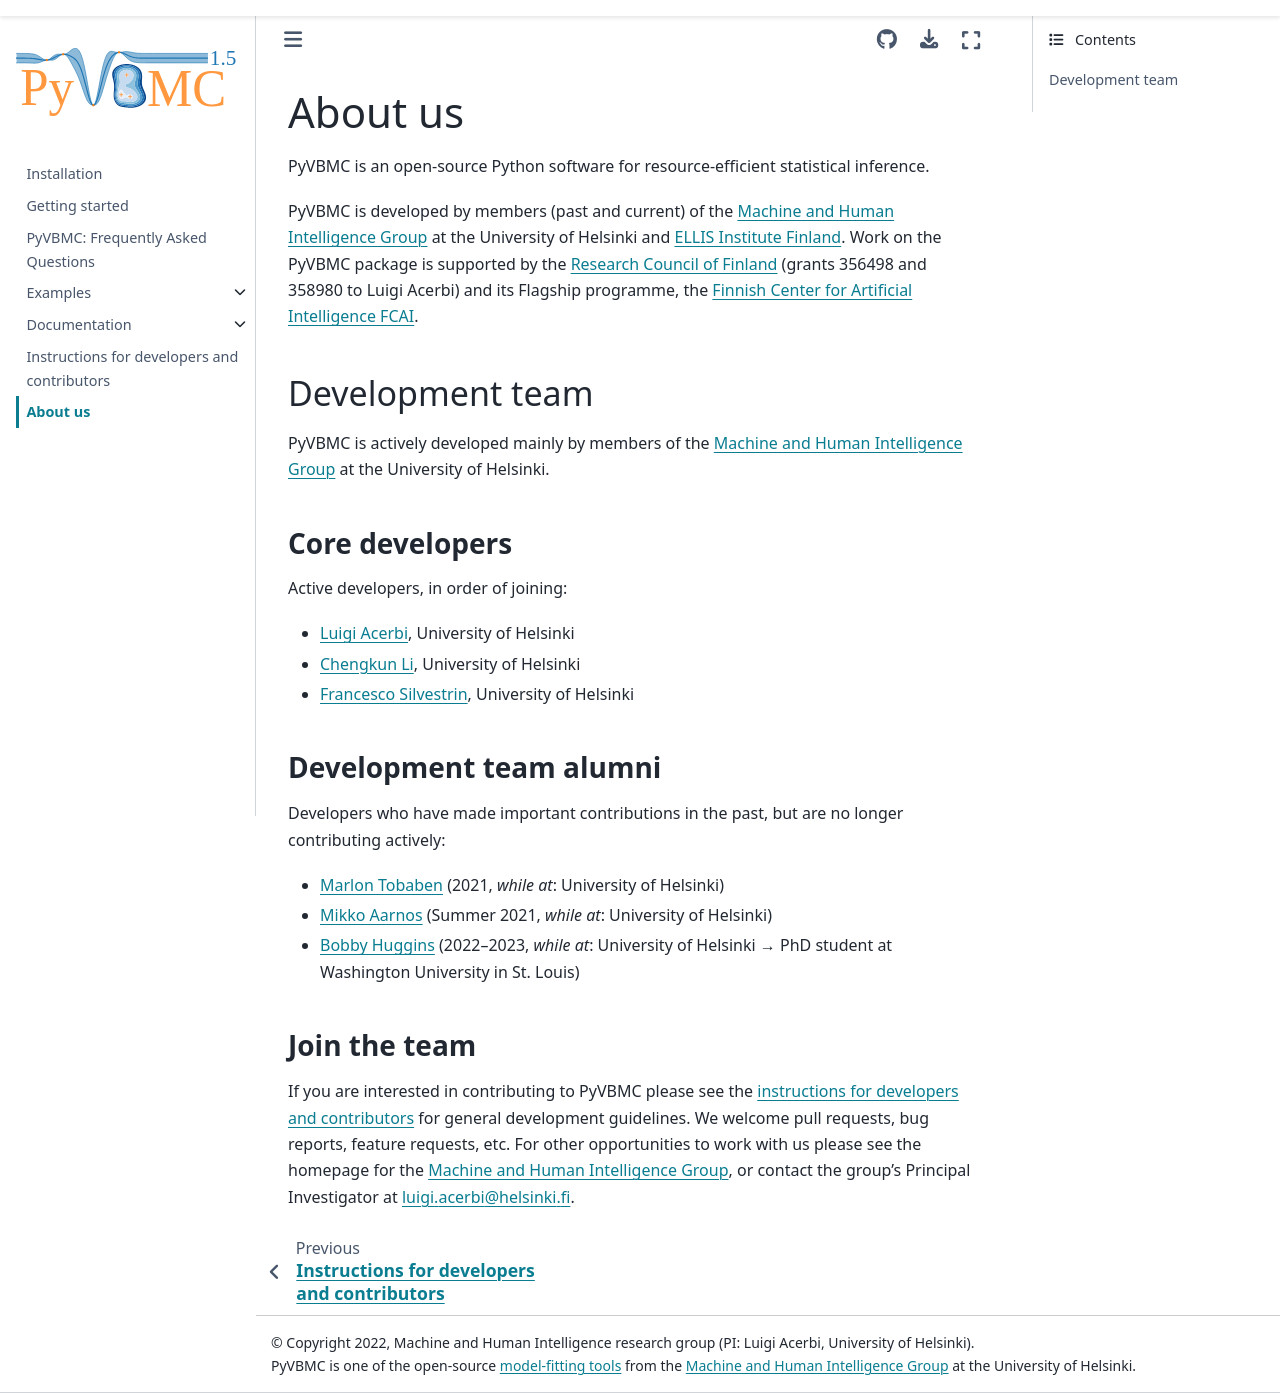

repository: acerbilab/pyvbmc · page: about_us.html · generator: sphinx

********
About us
********

PyVBMC is an open-source Python software for resource-efficient statistical inference.

The development of PyVBMC has been generously funded by the `Finnish Center for Artificial Intelligence FCAI <https://fcai.fi/>`_.


Development team
****************

PyVBMC is actively developed mainly by members of `Luigi Acerbi's research group <https://www2.helsinki.fi/en/researchgroups/machine-and-human-intelligence>`_ at the University of Helsinki.

Core developers
------------------------

Active developers, in order of joining:

- `Luigi Acerbi <https://www2.helsinki.fi/en/researchgroups/machine-and-human-intelligence/people#section-99451>`_, University of Helsinki
- `Chengkun Li <https://pipme.github.io/>`_, University of Helsinki
- `Bobby Huggins <https://www2.helsinki.fi/en/researchgroups/machine-and-human-intelligence/people#section-111359>`_, University of Helsinki

Development team alumni
-------------------------

Developers who have made important contributions in the past, but are no longer contributing actively:

- `Marlon Tobaben <https://www.linkedin.com/in/marlon-tobaben/?originalSubdomain=fi>`_ (2021, *while at*: University of Helsinki)
- `Mikko Aarnos <https://www2.helsinki.fi/en/researchgroups/machine-and-human-intelligence/people#section-110512>`_ (Summer 2021, *while at*: University of Helsinki)

Join the team
--------------

If you are interested in contributing to PyVBMC please see the :doc:`instructions for developers and contributors <development>` for general development guidelines. We welcome pull requests, bug reports, feature requests, etc. For other opportunities to work with us please see the homepage for the `Machine and Human Intelligence Lab <https://www.helsinki.fi/en/researchgroups/machine-and-human-intelligence>`_, or contact the lab's Principal Investigator at luigi.acerbi@helsinki.fi.
